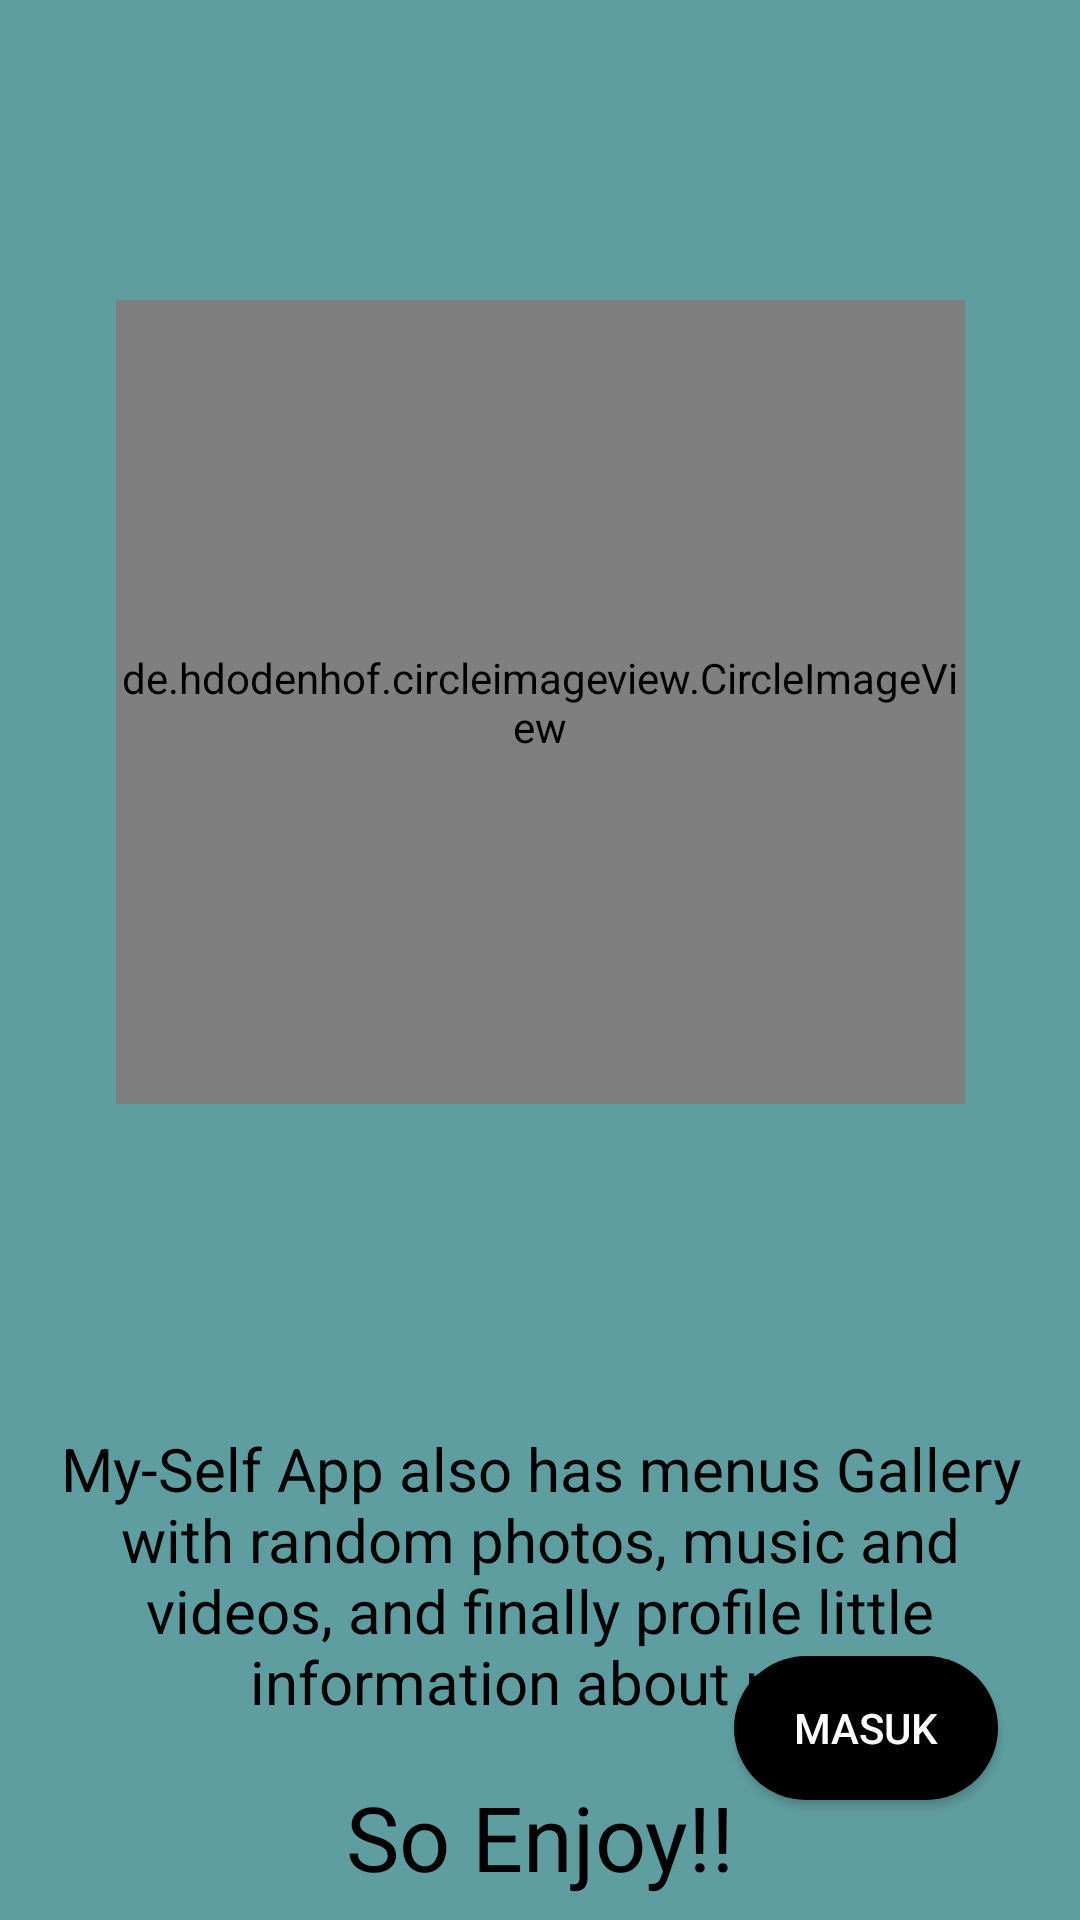

Layout XML and referenced resources for this Android screen:
<!-- AndroidManifest.xml: application theme Theme.UTS_IF6_10120215_RahmaYuniar -->
<!-- res/layout/fragment_walktrough3.xml -->
<?xml version="1.0" encoding="utf-8"?>
<androidx.constraintlayout.widget.ConstraintLayout xmlns:android="http://schemas.android.com/apk/res/android"
    xmlns:app="http://schemas.android.com/apk/res-auto"
    xmlns:tools="http://schemas.android.com/tools"
    android:layout_width="match_parent"
    android:background="@color/cadetblue"
    android:layout_height="match_parent"
    tools:context=".walktrough.walktrough3">

    
    
    
    

    <TextView
        android:id="@+id/textView21"
        android:layout_width="341dp"
        android:layout_height="114dp"
        android:layout_marginTop="100dp"
        android:gravity="center"
        android:text="@string/my_self_app_also_has_menus_gallery_with_random_photos_music_and_videos_and_finally_profile_little_information_about_me"
        android:textColor="@color/black"
        android:textSize="20sp"
        app:layout_constraintEnd_toEndOf="parent"
        app:layout_constraintStart_toStartOf="parent"
        app:layout_constraintTop_toBottomOf="@+id/circleImageView" />

    <TextView
        android:layout_width="wrap_content"
        android:layout_height="wrap_content"
        android:layout_marginTop="10dp"
        android:text="@string/so_enjoy"
        android:textColor="@color/black"
        android:textSize="30sp"
        app:layout_constraintEnd_toEndOf="parent"
        app:layout_constraintStart_toStartOf="parent"
        app:layout_constraintTop_toBottomOf="@+id/textView21" />

    <de.hdodenhof.circleimageview.CircleImageView
        android:id="@+id/circleImageView"
        android:layout_width="283dp"
        android:layout_height="268dp"
        android:layout_marginTop="100dp"
        android:src="@drawable/ama"
        app:layout_constraintEnd_toEndOf="parent"
        app:layout_constraintStart_toStartOf="parent"
        app:layout_constraintTop_toTopOf="parent" />


    <androidx.appcompat.widget.AppCompatButton
        android:id="@+id/btn_masuk"
        android:layout_width="wrap_content"
        android:layout_height="wrap_content"
        android:layout_marginBottom="40dp"
        android:background="@drawable/button"
        android:text="@string/masuk"
        android:textColor="@color/white"
        app:layout_constraintBottom_toBottomOf="parent"
        app:layout_constraintEnd_toEndOf="parent"
        app:layout_constraintHorizontal_bias="0.9"
        app:layout_constraintStart_toStartOf="parent" />


</androidx.constraintlayout.widget.ConstraintLayout>
<!-- resources referenced by this layout -->
<resources>
  <color name="black">#FF000000</color>
  <color name="cadetblue">#5F9EA0</color>
  <color name="white">#FFFFFFFF</color>
  <!-- drawable ama: jpg bitmap (drawable, 119174 bytes) -->
  <!-- drawable button (drawable) -->
  <?xml version="1.0" encoding="utf-8"?>
  <shape xmlns:android="http://schemas.android.com/apk/res/android">
  
      <solid
          android:color="@color/black"/>
      <corners
          android:radius="100sp"/>
  </shape>
  <string name="masuk">Masuk</string>
  <string name="my_self_app_also_has_menus_gallery_with_random_photos_music_and_videos_and_finally_profile_little_information_about_me">My-Self App also has menus Gallery with random photos, music and videos, and finally profile little information about me</string>
  <string name="so_enjoy">So Enjoy!!</string>
  <style name="Theme.UTS_IF6_10120215_RahmaYuniar" parent="Theme.MaterialComponents.DayNight.DarkActionBar">
          
          <item name="colorPrimary">@color/purple_500</item>
          <item name="colorPrimaryVariant">@color/purple_700</item>
          <item name="colorOnPrimary">@color/white</item>
          
          <item name="colorSecondary">@color/teal_200</item>
          <item name="colorSecondaryVariant">@color/teal_700</item>
          <item name="colorOnSecondary">@color/black</item>
          
          <item name="android:statusBarColor">?attr/colorPrimaryVariant</item>
          
      </style>
  <color name="purple_500">#FF6200EE</color>
  <color name="purple_700">#FF3700B3</color>
  <color name="teal_200">#FF03DAC5</color>
  <color name="teal_700">#FF018786</color>
</resources>
